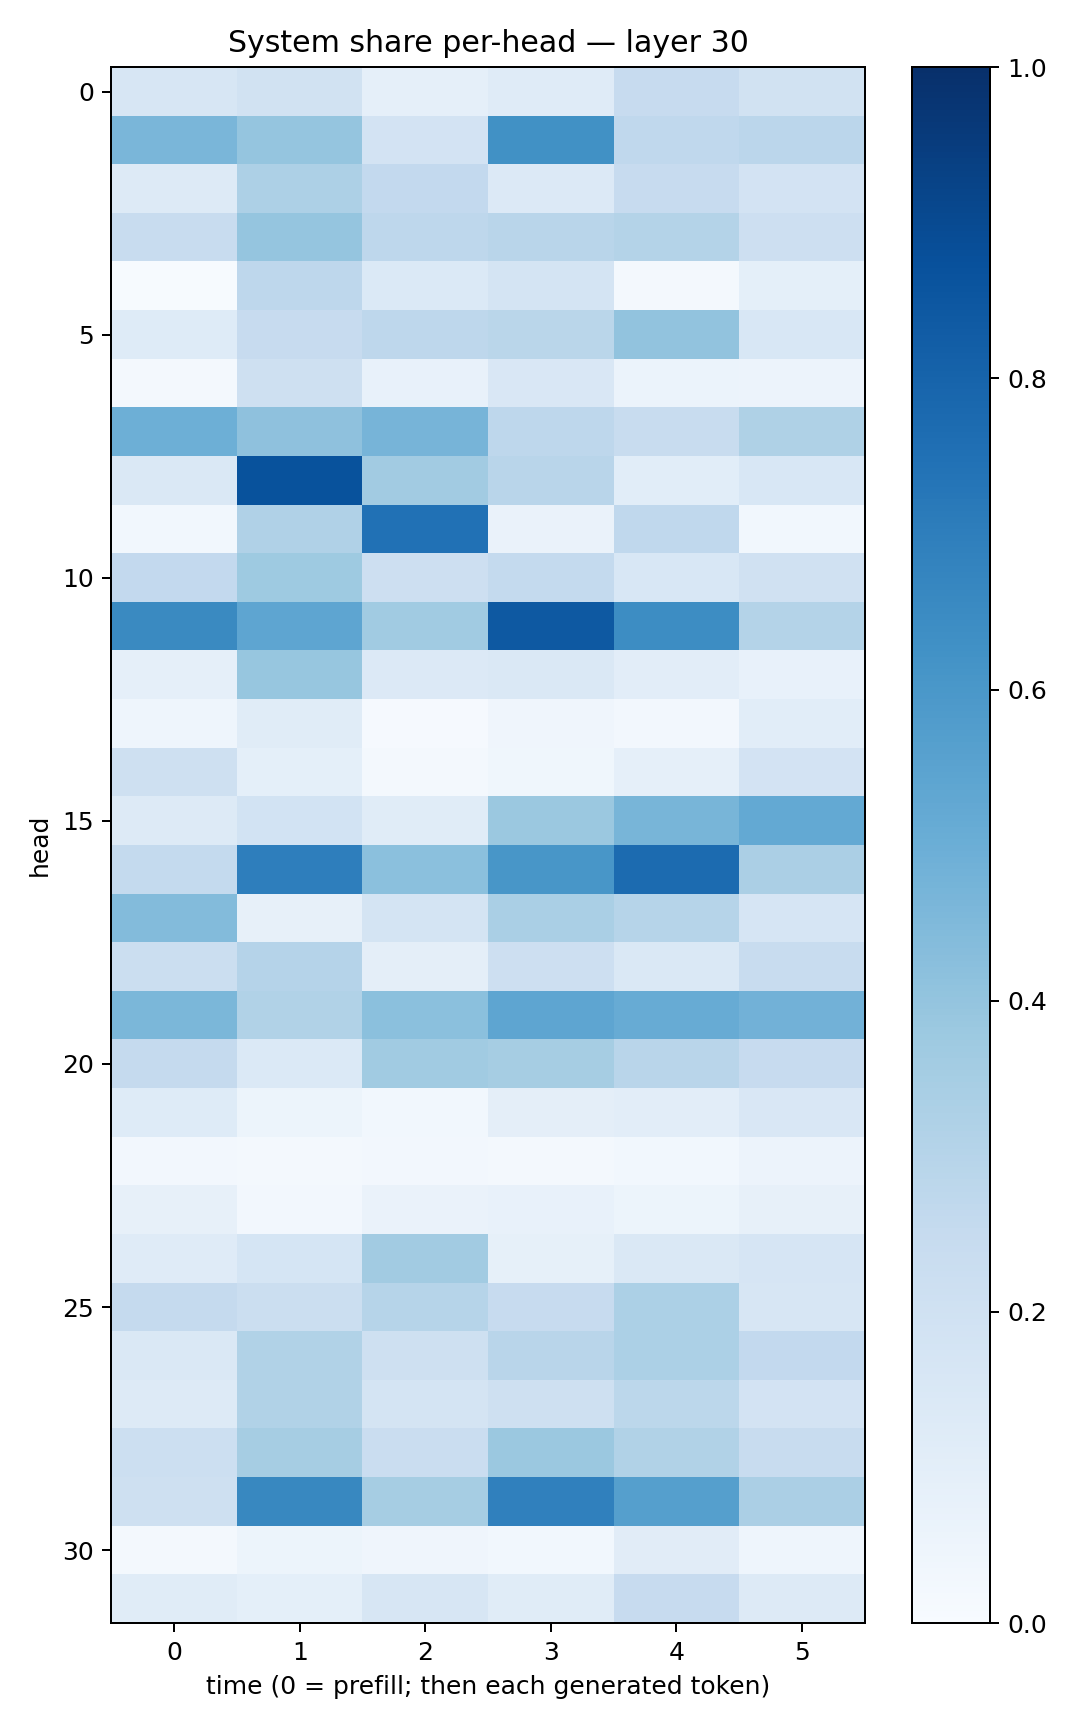

Source data for this figure (header and first rows):
0.1593829, 0.18904606, 0.089099064, 0.119242094, 0.24351247, 0.18776971
0.4637, 0.3983, 0.1804, 0.6268, 0.2689, 0.2814
0.1266, 0.326, 0.2615, 0.1354, 0.2435, 0.1809
0.2406, 0.3981, 0.2756, 0.2915, 0.3078, 0.2137
0.007166, 0.2755, 0.1397, 0.1771, 0.01967, 0.09072
0.1246, 0.2428, 0.2739, 0.2875, 0.4059, 0.1557
0.02049, 0.2072, 0.07222, 0.1489, 0.06067, 0.05681
0.4955, 0.4125, 0.4694, 0.274, 0.2418, 0.3218
0.1437, 0.8673, 0.3597, 0.2905, 0.1063, 0.1526
0.02965, 0.3191, 0.7461, 0.06511, 0.2669, 0.02913
0.2615, 0.372, 0.2146, 0.2542, 0.156, 0.1966
0.653, 0.5384, 0.3661, 0.8419, 0.643, 0.3079
0.08754, 0.3924, 0.1358, 0.1453, 0.1019, 0.07522
0.04337, 0.1163, 0.01116, 0.04171, 0.02708, 0.1079
0.2065, 0.09007, 0.01912, 0.03895, 0.08982, 0.1801
0.1306, 0.1869, 0.114, 0.3797, 0.4683, 0.521
0.2567, 0.697, 0.4202, 0.6017, 0.7709, 0.3358
0.4389, 0.08093, 0.177, 0.3384, 0.3004, 0.1658
0.222, 0.3039, 0.09643, 0.2124, 0.1409, 0.235
0.4606, 0.3151, 0.4206, 0.5372, 0.5106, 0.4821
0.2504, 0.1401, 0.3639, 0.3503, 0.2927, 0.2425
0.1247, 0.05299, 0.03036, 0.09549, 0.1052, 0.1493
0.02652, 0.01841, 0.02498, 0.0179, 0.02874, 0.05629
0.08099, 0.0246, 0.06589, 0.07545, 0.05264, 0.08128
0.1198, 0.1713, 0.3608, 0.0856, 0.1446, 0.1655
0.25, 0.2222, 0.2973, 0.2435, 0.3302, 0.158
0.1462, 0.3155, 0.2067, 0.2903, 0.331, 0.2613
0.1276, 0.3149, 0.1759, 0.2044, 0.2806, 0.1832
0.2155, 0.3499, 0.2293, 0.3795, 0.3161, 0.2377
0.2058, 0.6608, 0.3503, 0.6905, 0.565, 0.335
0.01857, 0.05326, 0.04145, 0.0305, 0.113, 0.04359
0.1136, 0.09225, 0.1563, 0.1162, 0.244, 0.126
